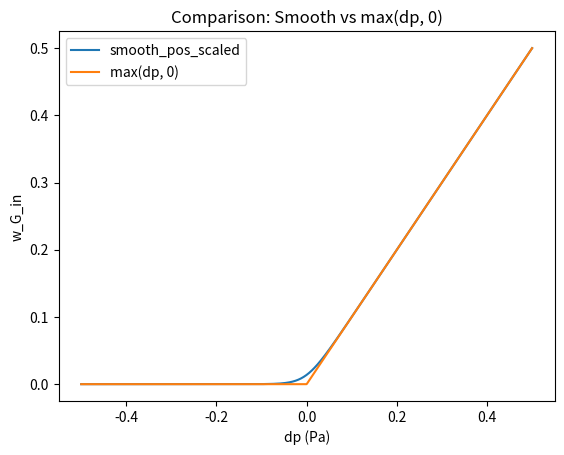

This figure's Python source:
import numpy as np
import matplotlib.pyplot as plt
tiny=1e-12
eps=1e-12
k_pos=50
dp_pa=1e5


def softplus_stable(x):
    # softplus(x) = max(x,0) + log(1+exp(-|x|)), stable for large x
    ax = np.sqrt(x * x + tiny)
    return 0.5 * (x + ax) + np.log(1 + np.exp(-ax))


def smooth_pos_scaled(dp_pa, scale=1):
    x = (k_pos * dp_pa) / scale
    # softplus(z) = (1/k) log(1+exp(k z))
    return (scale / k_pos) * (softplus_stable(x))

K_inj=1.40e-4
rho_G_in=80
# dp range: 0 to 100000 Pa
dp = np.linspace(-0.5, 0.5, 1000)

smooth=smooth_pos_scaled(dp,scale=1)
nonsmooth= np.maximum(dp, 0)

# Plot both on the same figure
plt.figure()
plt.plot(dp, smooth, label="smooth_pos_scaled")
plt.plot(dp, nonsmooth, label="max(dp, 0)")
plt.xlabel("dp (Pa)")
plt.ylabel("w_G_in")
plt.title("Comparison: Smooth vs max(dp, 0)")
plt.legend()
plt.show()